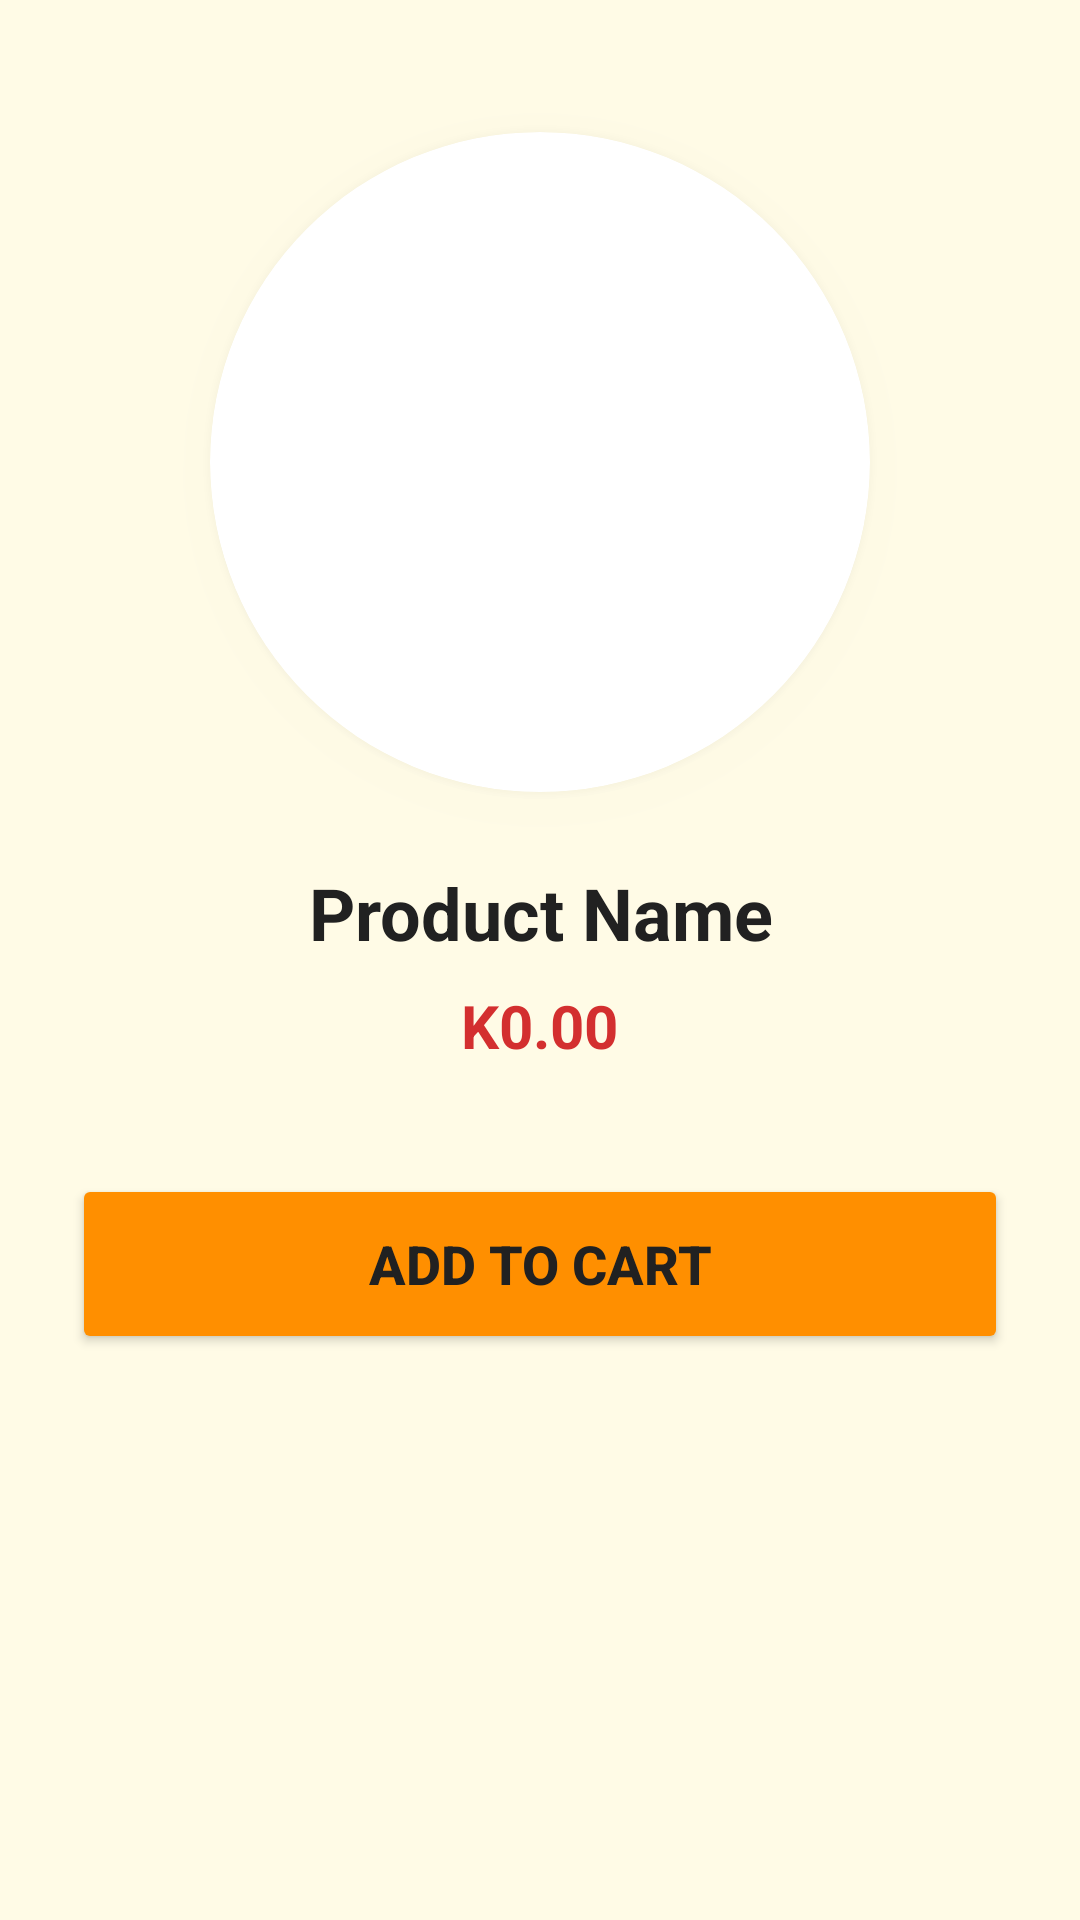

Write the Android layout XML for this screen, with the resource values it uses.
<!-- AndroidManifest.xml: application theme Theme.WickedChicken -->
<!-- res/layout/activity_product_details.xml -->
<?xml version="1.0" encoding="utf-8"?>
<LinearLayout xmlns:android="http://schemas.android.com/apk/res/android"
    xmlns:app="http://schemas.android.com/apk/res-auto"
    android:layout_width="match_parent"
    android:layout_height="match_parent"
    android:background="@color/background_cream"
    android:fitsSystemWindows="true"
    android:gravity="center_horizontal"
    android:orientation="vertical"
    android:padding="24dp">

    <androidx.cardview.widget.CardView
        android:layout_width="220dp"
        android:layout_height="220dp"
        android:layout_marginTop="20dp"
        android:layout_marginBottom="24dp"
        app:cardBackgroundColor="@color/white"
        app:cardCornerRadius="110dp"
        app:cardElevation="8dp">

        <ImageView
            android:id="@+id/productImage"
            android:layout_width="match_parent"
            android:layout_height="match_parent"
            android:contentDescription="@string/product_image_desc"
            android:padding="32dp"
            android:src="@mipmap/ic_launcher" />
    </androidx.cardview.widget.CardView>

    <TextView
        android:id="@+id/productName"
        android:layout_width="wrap_content"
        android:layout_height="wrap_content"
        android:gravity="center"
        android:text="@string/product_name_placeholder"
        android:textColor="@color/text_dark"
        android:textSize="24sp"
        android:textStyle="bold" />

    <TextView
        android:id="@+id/productPrice"
        android:layout_width="wrap_content"
        android:layout_height="wrap_content"
        android:layout_marginTop="8dp"
        android:text="@string/price_placeholder"
        android:textColor="@color/primary_red"
        android:textSize="20sp"
        android:textStyle="bold" />

    <Button
        android:id="@+id/addToCartButton"
        android:layout_width="match_parent"
        android:layout_height="60dp"
        android:layout_marginTop="36dp"
        android:backgroundTint="@color/accent_amber"
        android:text="@string/add_to_cart"
        android:textColor="@color/text_dark"
        android:textSize="18sp"
        android:textStyle="bold"
        app:cornerRadius="10dp" />
</LinearLayout>
<!-- resources referenced by this layout -->
<resources>
  <color name="accent_amber">#FF8F00</color>
  <color name="background_cream">#FFFBE6</color>
  <color name="primary_red">#D32F2F</color>
  <color name="text_dark">#212121</color>
  <color name="white">#FFFFFFFF</color>
  <string name="add_to_cart">Add to Cart</string>
  <string name="price_placeholder">K0.00</string>
  <string name="product_image_desc">Product Image</string>
  <string name="product_name_placeholder">Product Name</string>
  <style name="Theme.WickedChicken" parent="Theme.MaterialComponents.DayNight.NoActionBar">
          
          <item name="colorPrimary">@color/primary_red</item>
          <item name="colorPrimaryVariant">@color/primary_dark</item>
          <item name="colorOnPrimary">@color/white</item>
          <item name="colorSecondary">@color/accent_amber</item>
          <item name="colorSecondaryVariant">@color/accent_amber</item>
          <item name="colorOnSecondary">@color/white</item>
          <item name="android:windowBackground">@color/background_cream</item>
      </style>
  <color name="primary_dark">#9A0007</color>
</resources>
